The GitHub repository Poilik/50.039-Deep-Learning-Butterfly-Classification contains a labelled image folder "final_dataset" with 2 categories: non-hybrid, hybrid. Examples follow, each with its label.

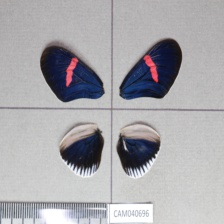
Label: non-hybrid

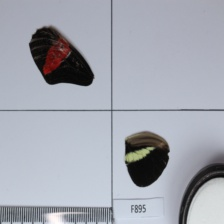
Label: non-hybrid

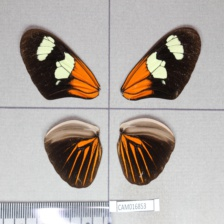
Label: hybrid

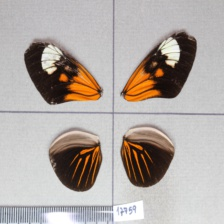
Label: hybrid

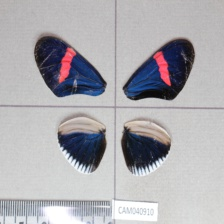
Label: non-hybrid

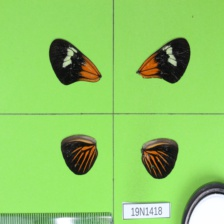
Label: non-hybrid
